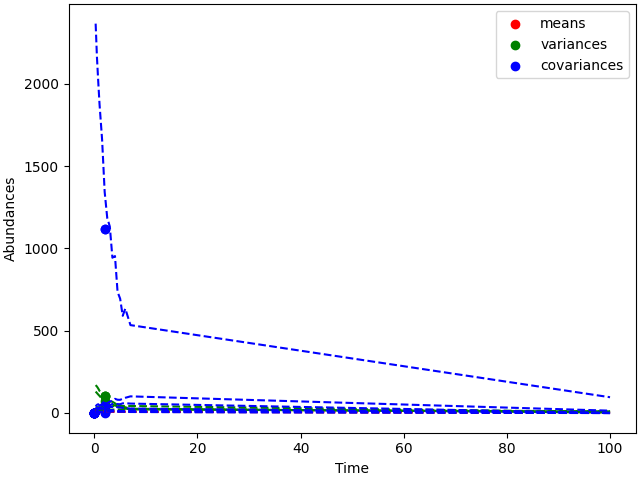

The table this chart was drawn from, first rows:
0.25, 13.5701, 14.9329, 4.67718, 16.6503, 129.961, 169.154, 35.9773, 2366.8, 33.3502, 3.71674, 4.27382, 6.26807, 31.453, 40.5674
0.5, 13.25, 14.47, 5.156, 16.6, 121, 160.5, 35.22, 2165, 32.49, 4.946, 3.176, 13.35, 25.39, 49.27
0.75, 12.81, 13.91, 5.626, 16.8, 112.1, 148.7, 34.95, 2016, 30.17, 4.751, 2.382, 19.54, 28.85, 53.01
1, 12.46, 13.44, 5.993, 17.1, 103.5, 134.1, 34.62, 1879, 30.56, 6.619, 5.807, 24.83, 32.68, 44.19
1.5, 11.56, 12.62, 6.606, 17.53, 84.82, 119.5, 33.5, 1662, 25.03, 6.298, 8.04, 30.27, 33.8, 54.76
2, 11.06, 11.81, 6.791, 17.88, 74.31, 108, 37.07, 1344, 22.4, 7.052, 6.322, 34.11, 40.27, 57.75
2.5, 10.48, 11.09, 7.182, 18.46, 67.31, 89.86, 35.92, 1185, 20.14, 9.146, 9.086, 35.22, 42.44, 59.17
3, 9.996, 10.3, 7.674, 19.18, 58.21, 72.17, 39.33, 1133, 17.65, 8.603, 6.532, 36.29, 46.95, 68.58
3.5, 9.48, 9.749, 7.768, 20.17, 50.05, 68.02, 39.69, 943.7, 16.63, 8.953, 12.86, 36.85, 54.78, 74.23
4, 8.978, 9.087, 7.964, 21.01, 46, 58.65, 46.43, 953.6, 14.74, 8.436, 9.048, 39.88, 56.21, 85.8
4.5, 8.647, 8.392, 7.985, 21.3, 39.03, 46.74, 42.78, 736.1, 10.26, 6.815, 9.402, 34.35, 53.76, 80.24
5, 8.292, 8.019, 8.033, 21.64, 34.78, 43.56, 44.34, 694.7, 13.21, 7.669, 9.156, 34.16, 53.01, 79.77
5.5, 7.871, 7.404, 8.029, 22.29, 28.82, 39.59, 41.08, 590.5, 10.18, 8.256, 10.54, 30.8, 58.29, 86.51
6, 7.577, 7.084, 7.902, 23.01, 26.76, 34.41, 43.19, 634.4, 8.945, 6.386, 14.71, 30.21, 59.3, 92.06
7, 6.994, 6.247, 7.776, 23.83, 21.17, 25.48, 42.19, 534, 5.905, 5.752, 13.51, 26.41, 56.87, 100.8
100, 3.775, 0.3626, 1.286, 9.802, 8.616, 2.669, 4.352, 95.46, 1.184, -0.8593, -0.8124, -0.2977, -0.4064, 13.83
